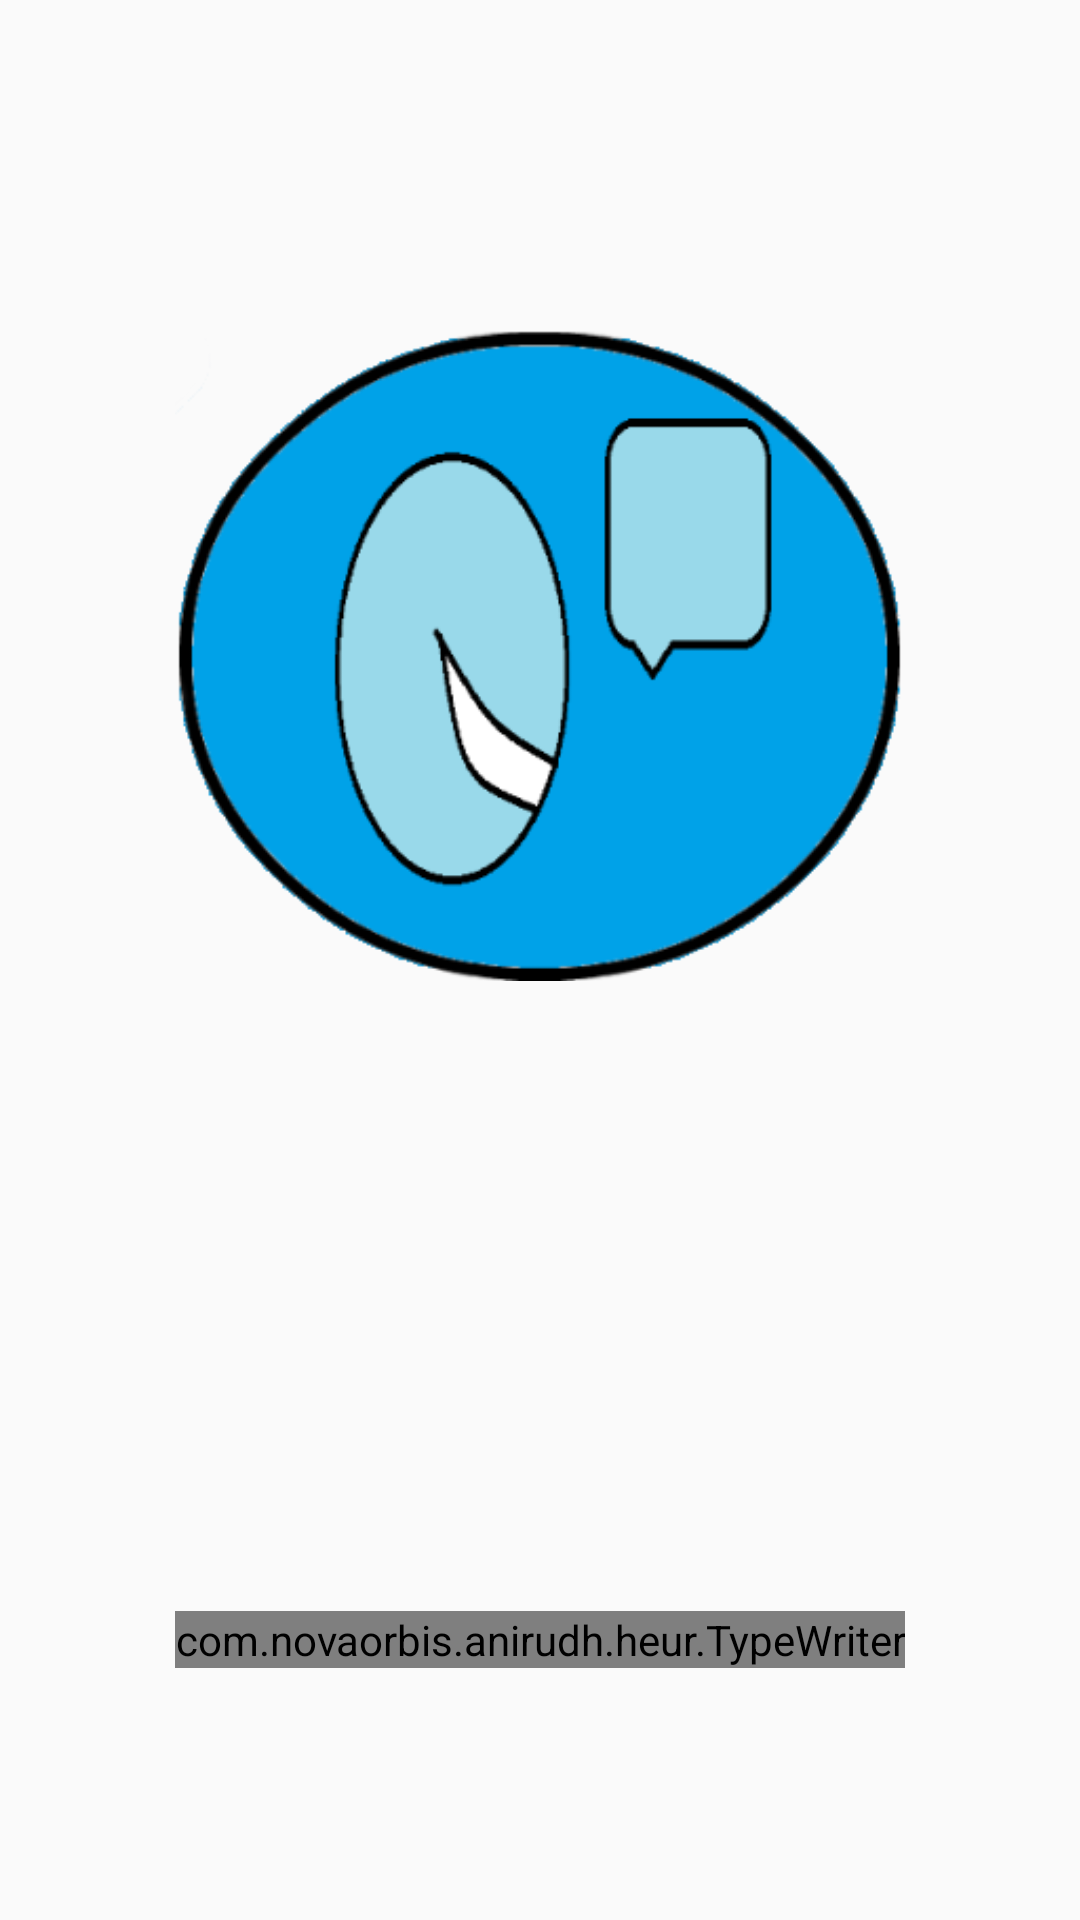

This screen was rendered from an Android layout file. Write that file and the resources it references.
<!-- AndroidManifest.xml: activity theme AppTheme -->
<!-- res/layout/activity_main.xml -->
<?xml version="1.0" encoding="utf-8"?>
<RelativeLayout
    xmlns:android="http://schemas.android.com/apk/res/android"
    xmlns:tools="http://schemas.android.com/tools"
    android:layout_width="match_parent"
    android:layout_height="match_parent"
    tools:context=".MainActivity">

    <ImageView
        android:id="@+id/header"
        android:layout_width="247dp"
        android:layout_height="217dp"
        android:layout_alignParentTop="true"
        android:layout_centerHorizontal="true"
        android:layout_marginTop="110dp"
        android:src="@mipmap/icon"
        tools:layout_editor_absoluteX="69dp"
        tools:layout_editor_absoluteY="16dp" />

    <ProgressBar
        android:id="@+id/loaden"
        android:layout_width="match_parent"
        android:layout_height="wrap_content"
        android:layout_alignParentBottom="true"
        android:layout_alignParentStart="true"
        android:layout_marginBottom="150dp"
        tools:ignore="RtlCompat"
        tools:layout_editor_absoluteX="0dp"
        tools:layout_editor_absoluteY="294dp" />

    <com.novaorbis.anirudh.heur.TypeWriter
        android:id="@+id/titleH"
        android:layout_width="wrap_content"
        android:layout_height="wrap_content"
        android:layout_alignParentBottom="true"
        android:layout_centerHorizontal="true"
        android:layout_marginBottom="84dp"
        android:textSize="26dp"
        tools:layout_editor_absoluteX="192dp"
        tools:layout_editor_absoluteY="382dp" />
</RelativeLayout>
<!-- resources referenced by this layout -->
<resources>
  <!-- mipmap icon: png bitmap (mipmap-hdpi, 25087 bytes) -->
  <style name="AppTheme" parent="android:Theme.Material.Light.DarkActionBar">
          
      </style>
</resources>
